The GitHub repository dontlikejs/data contains a labelled image folder "images" with 3 categories: moderate fog, thick fog, thin fog. Examples follow, each with its label.

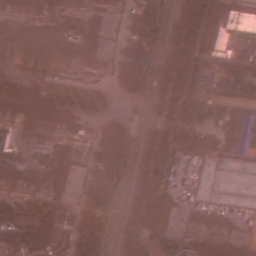
Label: thin fog

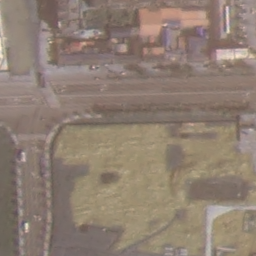
Label: thin fog

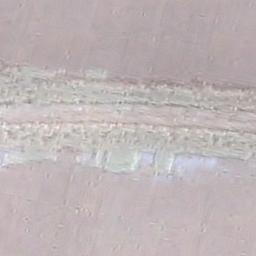
Label: thick fog

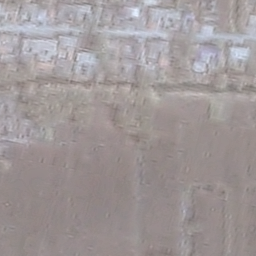
Label: moderate fog

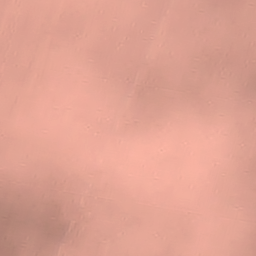
Label: moderate fog

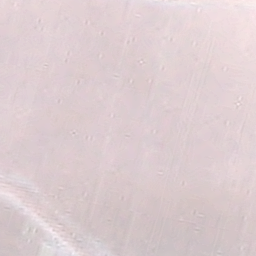
Label: thick fog
